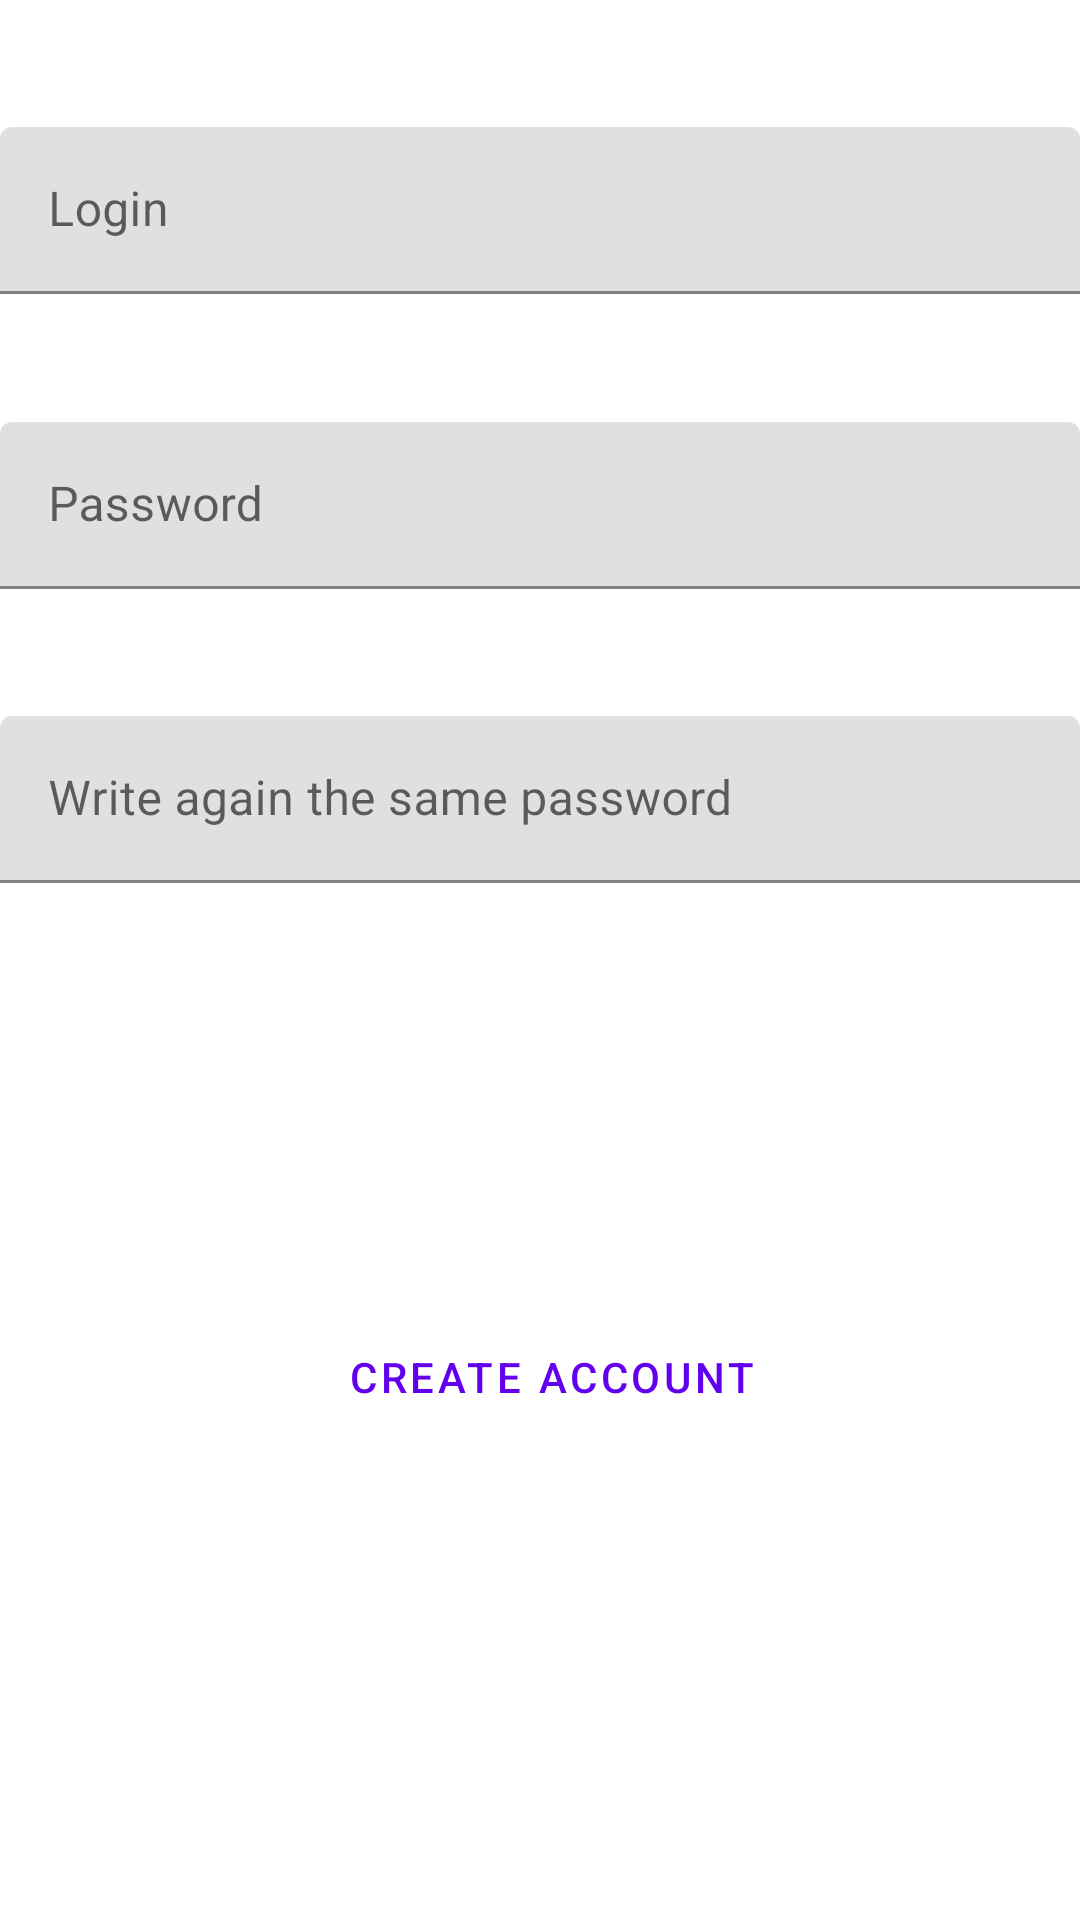

Layout XML and referenced resources for this Android screen:
<!-- AndroidManifest.xml: application theme AppTheme -->
<!-- res/layout/activity_create_account.xml -->
<?xml version="1.0" encoding="utf-8"?>
<androidx.constraintlayout.widget.ConstraintLayout xmlns:android="http://schemas.android.com/apk/res/android"
    xmlns:app="http://schemas.android.com/apk/res-auto"
    xmlns:tools="http://schemas.android.com/tools"
    android:layout_width="match_parent"
    android:layout_height="match_parent"
    tools:context=".presentation.main.CreateAccountActivity">



    <com.google.android.material.button.MaterialButton
        android:id="@+id/create_account_button"
        android:layout_width="wrap_content"
        android:layout_height="wrap_content"
        style="@style/Widget.MaterialComponents.Button.TextButton"
        android:text="CREATE ACCOUNT"
        app:layout_constraintBottom_toBottomOf="parent"
        app:layout_constraintHorizontal_bias="0.52"
        app:layout_constraintLeft_toLeftOf="parent"
        app:layout_constraintRight_toRightOf="parent"
        app:layout_constraintTop_toTopOf="parent"
        app:layout_constraintVertical_bias="0.735" />


    <com.google.android.material.textfield.TextInputLayout
        android:id="@+id/login_input"
        android:layout_width="match_parent"
        android:layout_height="wrap_content"
        android:hint="Login"
        app:layout_constraintBottom_toTopOf="@+id/password_input"
        app:layout_constraintEnd_toEndOf="parent"
        app:layout_constraintStart_toStartOf="parent"
        app:layout_constraintTop_toTopOf="parent">

        <com.google.android.material.textfield.TextInputEditText
            android:id="@+id/login_edit"
            android:layout_width="match_parent"
            android:layout_height="wrap_content"
            android:inputType="text"
            />

    </com.google.android.material.textfield.TextInputLayout>

    <com.google.android.material.textfield.TextInputLayout
        android:id="@+id/password_input"
        android:layout_width="match_parent"
        android:layout_height="wrap_content"
        android:hint="Password"
        app:layout_constraintBottom_toTopOf="@+id/password_checking_input"
        app:layout_constraintEnd_toEndOf="parent"
        app:layout_constraintStart_toStartOf="parent"
        app:layout_constraintTop_toBottomOf="@+id/login_input" >

        <com.google.android.material.textfield.TextInputEditText
            android:id="@+id/password_edit"
            android:layout_width="match_parent"
            android:layout_height="wrap_content"
            android:inputType="textPassword"
            />

    </com.google.android.material.textfield.TextInputLayout>

    <com.google.android.material.textfield.TextInputLayout
        android:id="@+id/password_checking_input"
        android:layout_width="match_parent"
        android:layout_height="wrap_content"
        android:hint="Write again the same password"
        app:layout_constraintBottom_toTopOf="@+id/create_account_button"
        app:layout_constraintEnd_toEndOf="parent"
        app:layout_constraintStart_toStartOf="parent"
        app:layout_constraintTop_toBottomOf="@+id/login_input" >

        <com.google.android.material.textfield.TextInputEditText
            android:id="@+id/password_edit_checking"
            android:layout_width="match_parent"
            android:layout_height="wrap_content"
            android:inputType="textPassword"
            />

    </com.google.android.material.textfield.TextInputLayout>

</androidx.constraintlayout.widget.ConstraintLayout>
<!-- resources referenced by this layout -->
<resources>
  <style name="AppTheme" parent="Theme.MaterialComponents.Light.DarkActionBar">
          
          <item name="windowActionBar">false</item>
          <item name="windowNoTitle">true</item>
          <item name="android:windowFullscreen">true</item>
          <item name="colorPrimary">@color/colorPrimary</item>
          <item name="colorPrimaryDark">@color/colorPrimaryDark</item>
          <item name="colorAccent">@color/colorAccent</item>
      </style>
  <!-- not gathered from this repository: default colours our renderer supplied (Android Studio template values) -->
  <color name="colorPrimary">#FF6200EE</color>
  <color name="colorPrimaryDark">#FF3700B3</color>
  <color name="colorAccent">#FF03DAC5</color>
</resources>
